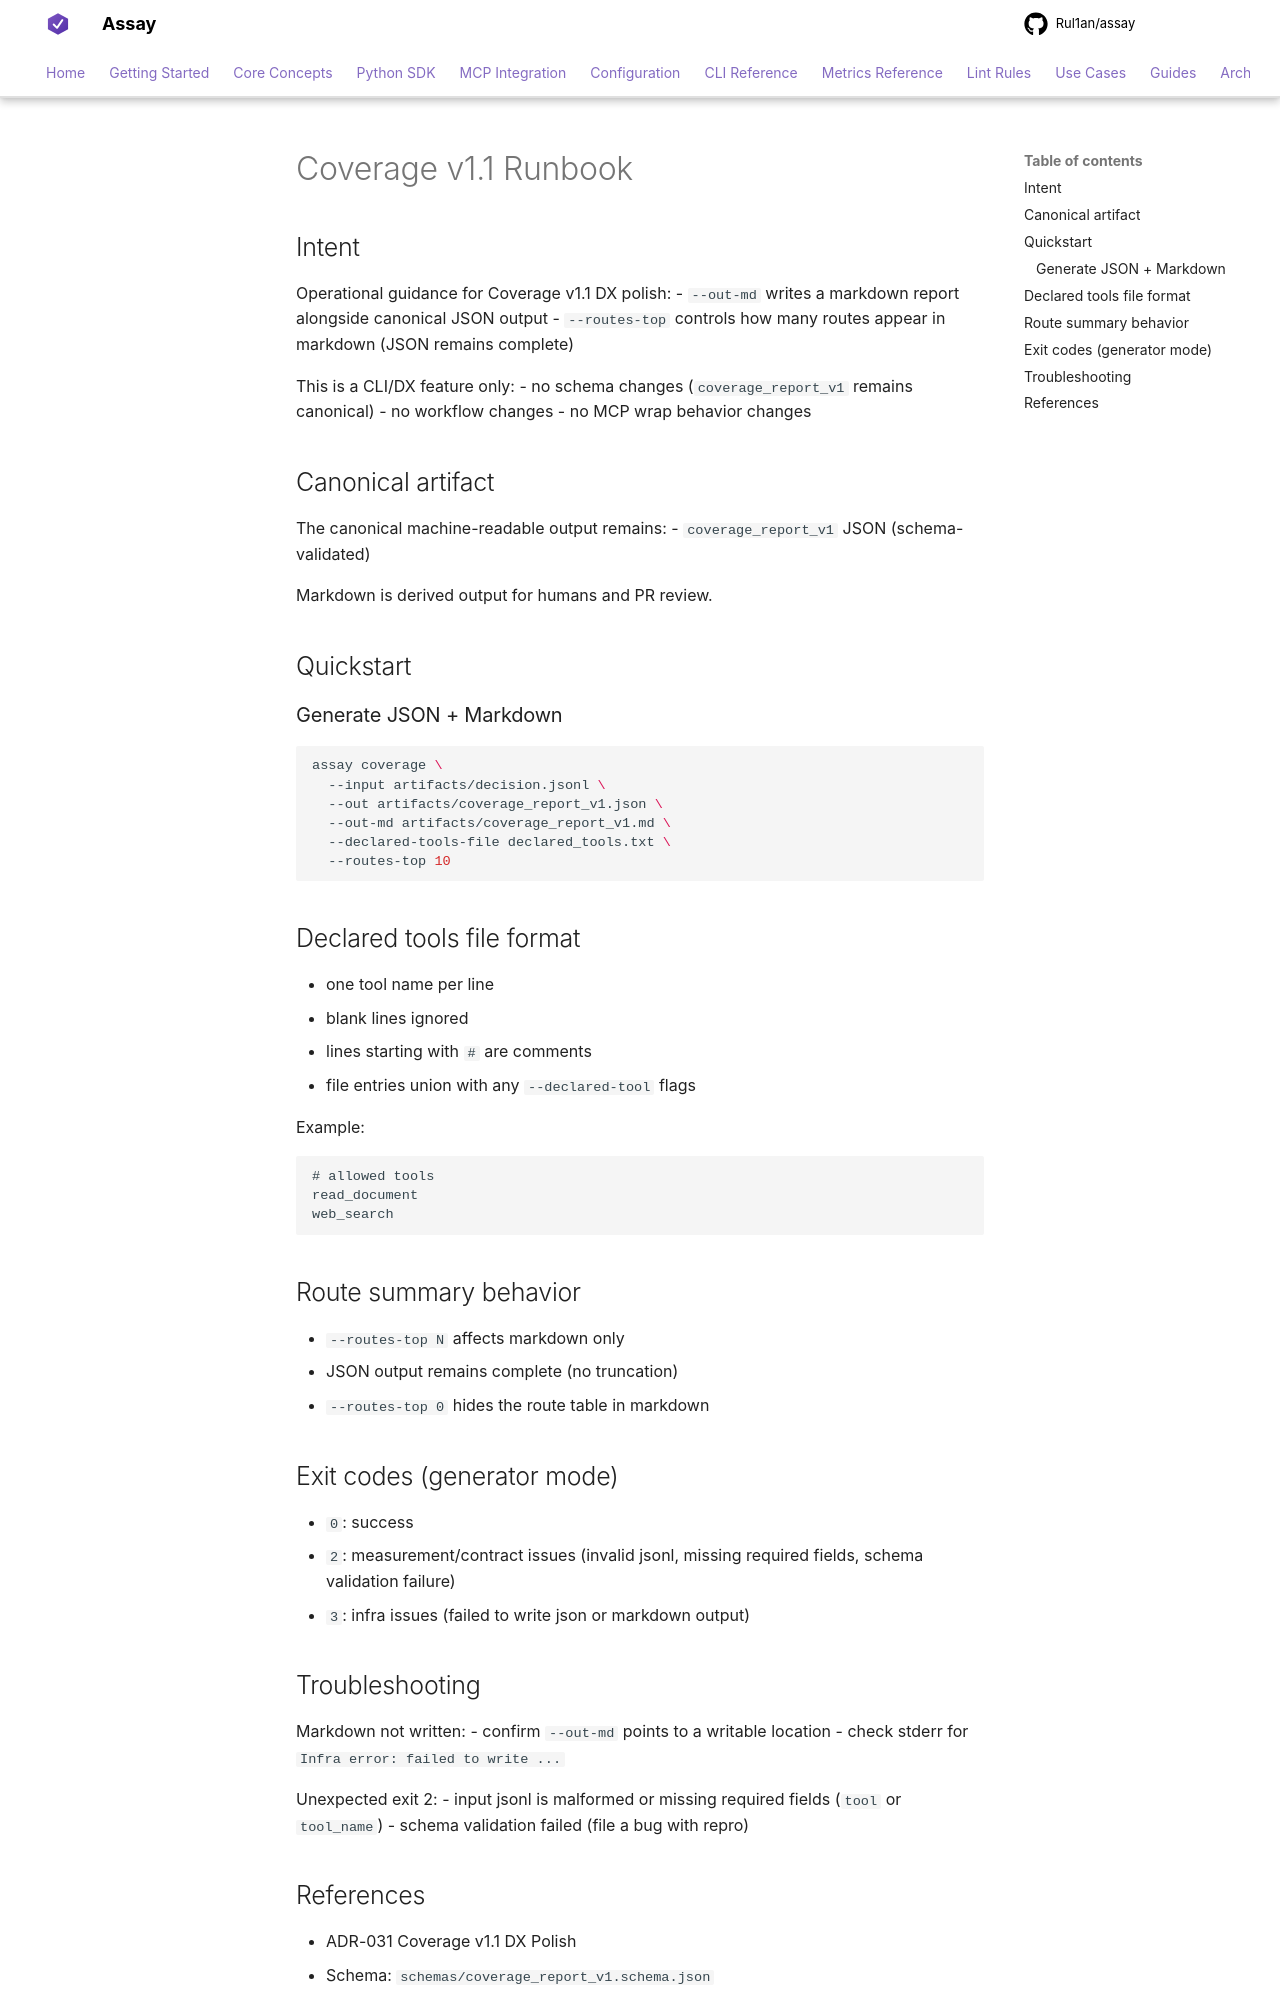

repository: Rul1an/assay · page: ops/COVERAGE-V1-1-RUNBOOK/index.html · generator: mkdocs

# Coverage v1.1 Runbook

## Intent
Operational guidance for Coverage v1.1 DX polish:
- `--out-md` writes a markdown report alongside canonical JSON output
- `--routes-top` controls how many routes appear in markdown (JSON remains complete)

This is a CLI/DX feature only:
- no schema changes (`coverage_report_v1` remains canonical)
- no workflow changes
- no MCP wrap behavior changes

## Canonical artifact
The canonical machine-readable output remains:
- `coverage_report_v1` JSON (schema-validated)

Markdown is derived output for humans and PR review.

## Quickstart

### Generate JSON + Markdown
```bash
assay coverage \
  --input artifacts/decision.jsonl \
  --out artifacts/coverage_report_v1.json \
  --out-md artifacts/coverage_report_v1.md \
  --declared-tools-file declared_tools.txt \
  --routes-top 10
```

## Declared tools file format
- one tool name per line
- blank lines ignored
- lines starting with `#` are comments
- file entries union with any `--declared-tool` flags

Example:

```text
# allowed tools
read_document
web_search
```

## Route summary behavior
- `--routes-top N` affects markdown only
- JSON output remains complete (no truncation)
- `--routes-top 0` hides the route table in markdown

## Exit codes (generator mode)
- `0`: success
- `2`: measurement/contract issues (invalid jsonl, missing required fields, schema validation failure)
- `3`: infra issues (failed to write json or markdown output)

## Troubleshooting

Markdown not written:
- confirm `--out-md` points to a writable location
- check stderr for `Infra error: failed to write ...`

Unexpected exit 2:
- input jsonl is malformed or missing required fields (`tool` or `tool_name`)
- schema validation failed (file a bug with repro)
